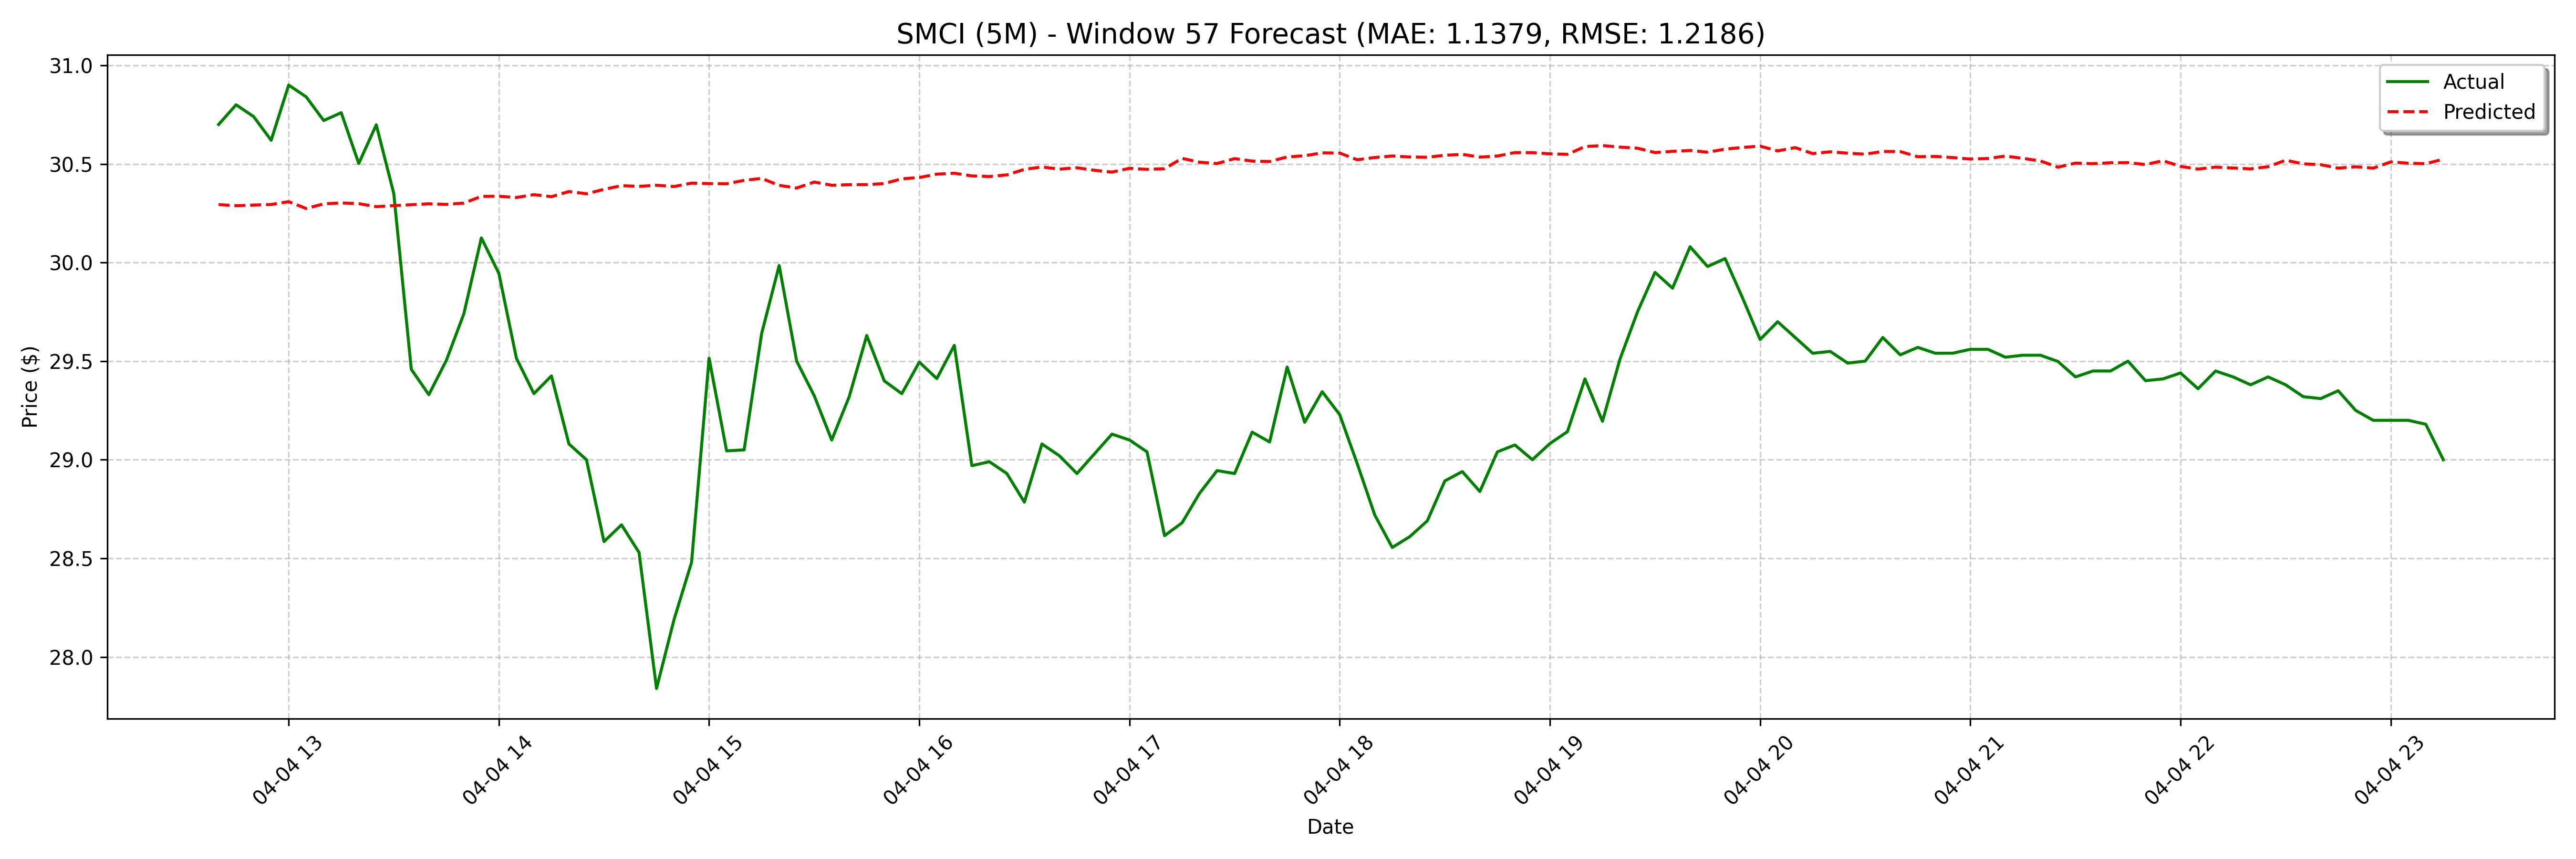

The table this chart was drawn from, first rows:
date, actual, forecast
2025-04-04 12:40:00, 30.7, 30.29
2025-04-04 12:45:00, 30.8, 30.29
2025-04-04 12:50:00, 30.74, 30.29
2025-04-04 12:55:00, 30.62, 30.29
2025-04-04 13:00:00, 30.9, 30.31
2025-04-04 13:05:00, 30.84, 30.27
2025-04-04 13:10:00, 30.72, 30.3
2025-04-04 13:15:00, 30.76, 30.3
2025-04-04 13:20:00, 30.5, 30.3
2025-04-04 13:25:00, 30.7, 30.28
2025-04-04 13:30:00, 30.35, 30.29
2025-04-04 13:35:00, 29.46, 30.29
2025-04-04 13:40:00, 29.33, 30.3
2025-04-04 13:45:00, 29.5, 30.29
2025-04-04 13:50:00, 29.74, 30.3
2025-04-04 13:55:00, 30.12, 30.34
2025-04-04 14:00:00, 29.94, 30.34
2025-04-04 14:05:00, 29.51, 30.33
2025-04-04 14:10:00, 29.34, 30.34
2025-04-04 14:15:00, 29.42, 30.33
2025-04-04 14:20:00, 29.08, 30.36
2025-04-04 14:25:00, 29.0, 30.35
2025-04-04 14:30:00, 28.58, 30.37
2025-04-04 14:35:00, 28.67, 30.39
2025-04-04 14:40:00, 28.53, 30.39
2025-04-04 14:45:00, 27.84, 30.39
2025-04-04 14:50:00, 28.19, 30.39
2025-04-04 14:55:00, 28.48, 30.4
2025-04-04 15:00:00, 29.51, 30.4
2025-04-04 15:05:00, 29.05, 30.4
2025-04-04 15:10:00, 29.05, 30.42
2025-04-04 15:15:00, 29.64, 30.43
2025-04-04 15:20:00, 29.99, 30.39
2025-04-04 15:25:00, 29.5, 30.38
2025-04-04 15:30:00, 29.33, 30.41
2025-04-04 15:35:00, 29.1, 30.39
2025-04-04 15:40:00, 29.32, 30.39
2025-04-04 15:45:00, 29.63, 30.4
2025-04-04 15:50:00, 29.4, 30.4
2025-04-04 15:55:00, 29.33, 30.42
2025-04-04 16:00:00, 29.5, 30.43
2025-04-04 16:05:00, 29.41, 30.45
2025-04-04 16:10:00, 29.58, 30.45
2025-04-04 16:15:00, 28.97, 30.44
2025-04-04 16:20:00, 28.99, 30.44
2025-04-04 16:25:00, 28.93, 30.44
2025-04-04 16:30:00, 28.78, 30.47
2025-04-04 16:35:00, 29.08, 30.48
2025-04-04 16:40:00, 29.02, 30.47
2025-04-04 16:45:00, 28.93, 30.48
2025-04-04 16:50:00, 29.03, 30.47
2025-04-04 16:55:00, 29.13, 30.46
2025-04-04 17:00:00, 29.1, 30.48
2025-04-04 17:05:00, 29.04, 30.47
2025-04-04 17:10:00, 28.61, 30.48
2025-04-04 17:15:00, 28.68, 30.53
2025-04-04 17:20:00, 28.83, 30.51
2025-04-04 17:25:00, 28.94, 30.5
2025-04-04 17:30:00, 28.93, 30.53
2025-04-04 17:35:00, 29.14, 30.51
... 68 more rows
